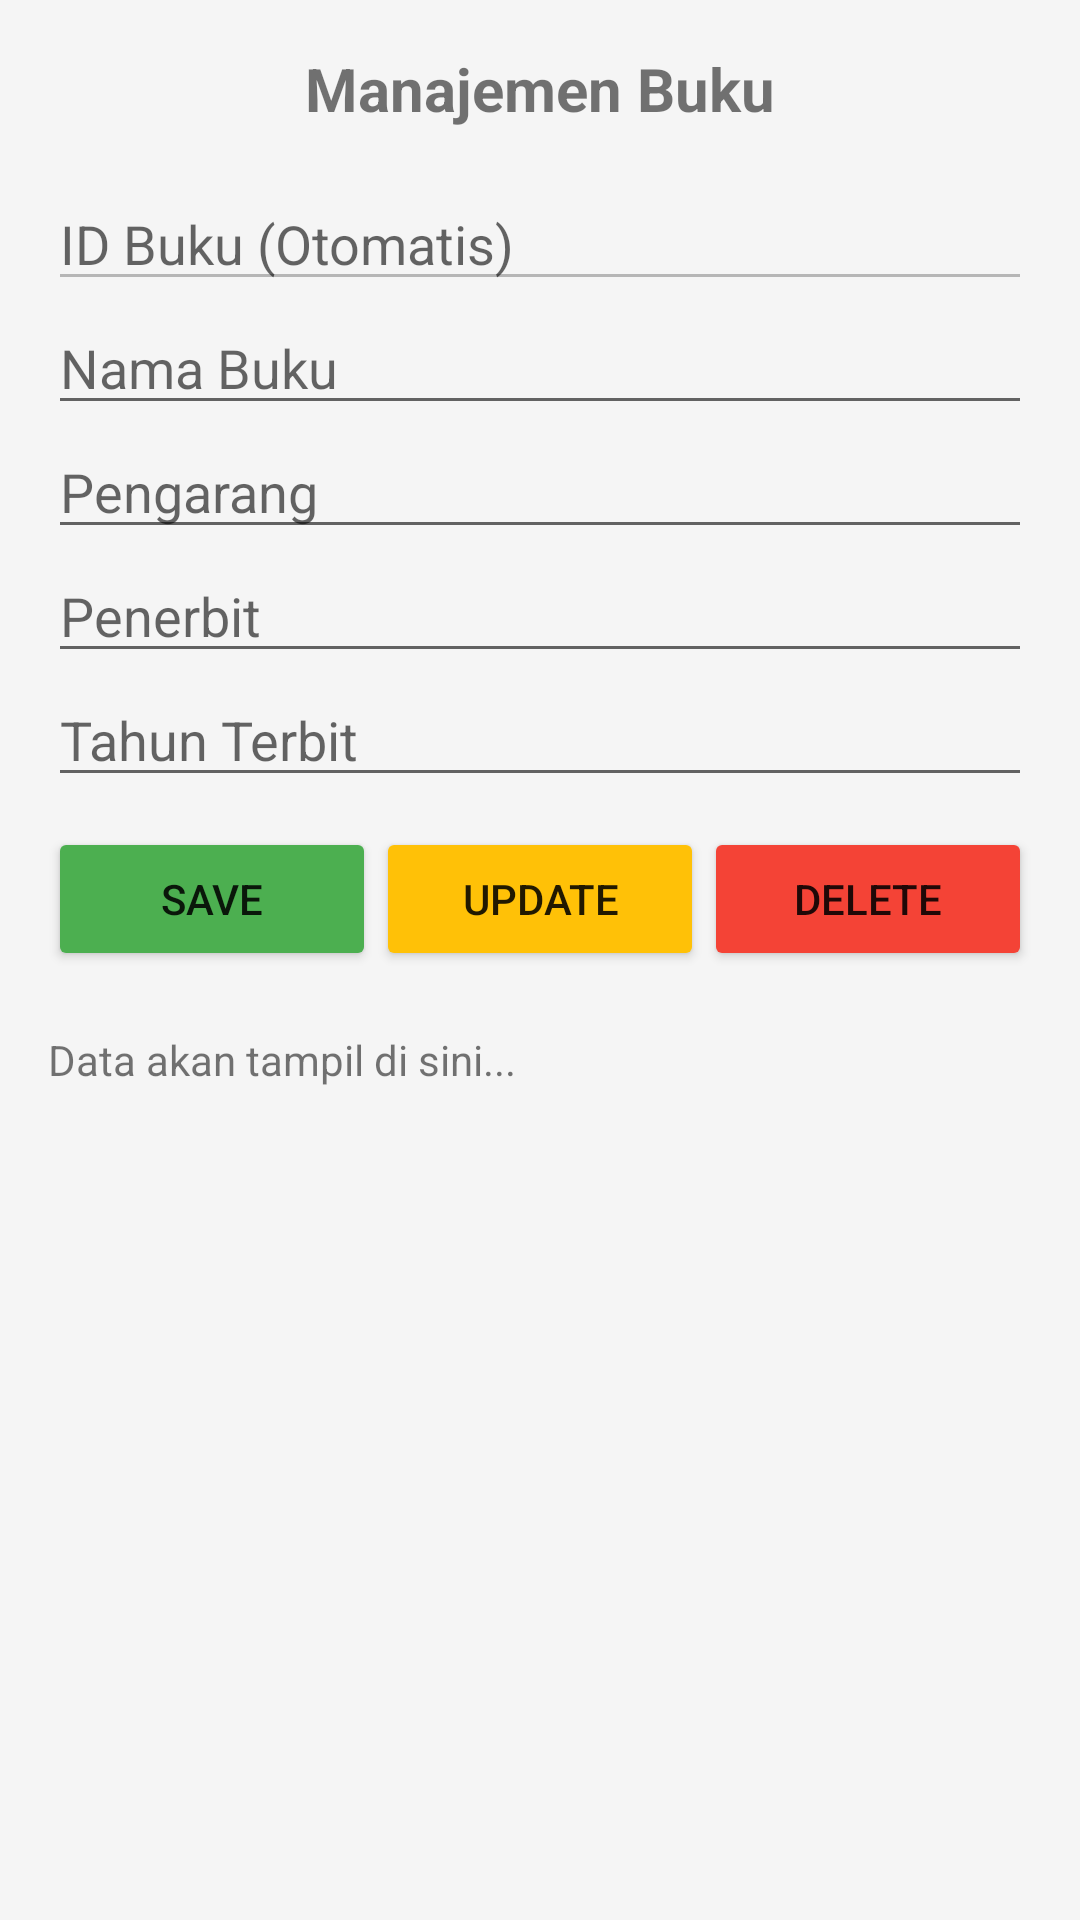

The Android layout XML behind this screen, and the referenced resources:
<!-- AndroidManifest.xml: application theme Theme.MaterialComponents.DayNight.NoActionBar -->
<!-- res/layout/activity_buku.xml -->
<LinearLayout xmlns:android="http://schemas.android.com/apk/res/android"
    android:layout_width="match_parent"
    android:layout_height="match_parent"
    android:orientation="vertical"
    android:padding="16dp"
    android:background="#F5F5F5">

    <TextView
        android:layout_width="wrap_content"
        android:layout_height="wrap_content"
        android:text="Manajemen Buku"
        android:textSize="20sp"
        android:textStyle="bold"
        android:layout_gravity="center"
        android:layout_marginBottom="16dp"/>

    <EditText android:id="@+id/etIdBuku" android:layout_width="match_parent" android:layout_height="wrap_content" android:hint="ID Buku (Otomatis)" android:enabled="false"/>
    <EditText android:id="@+id/etJudul" android:layout_width="match_parent" android:layout_height="wrap_content" android:hint="Nama Buku"/>
    <EditText android:id="@+id/etPengarang" android:layout_width="match_parent" android:layout_height="wrap_content" android:hint="Pengarang"/>
    <EditText android:id="@+id/etPenerbit" android:layout_width="match_parent" android:layout_height="wrap_content" android:hint="Penerbit"/>
    <EditText android:id="@+id/etTahun" android:layout_width="match_parent" android:layout_height="wrap_content" android:hint="Tahun Terbit" android:inputType="number"/>

    <LinearLayout android:layout_width="match_parent" android:layout_height="wrap_content" android:orientation="horizontal" android:layout_marginTop="10dp">
        <Button android:id="@+id/btnSave" android:layout_width="0dp" android:layout_height="wrap_content" android:layout_weight="1" android:text="Save" android:backgroundTint="#4CAF50"/>
        <Button android:id="@+id/btnUpdate" android:layout_width="0dp" android:layout_height="wrap_content" android:layout_weight="1" android:text="Update" android:backgroundTint="#FFC107"/>
        <Button android:id="@+id/btnDelete" android:layout_width="0dp" android:layout_height="wrap_content" android:layout_weight="1" android:text="Delete" android:backgroundTint="#F44336"/>
    </LinearLayout>

    <TextView android:id="@+id/tvDataBuku" android:layout_width="match_parent" android:layout_height="match_parent" android:layout_marginTop="20dp" android:text="Data akan tampil di sini..." android:scrollbars="vertical"/>
</LinearLayout>
<!-- resources referenced by this layout -->
<resources>

</resources>
